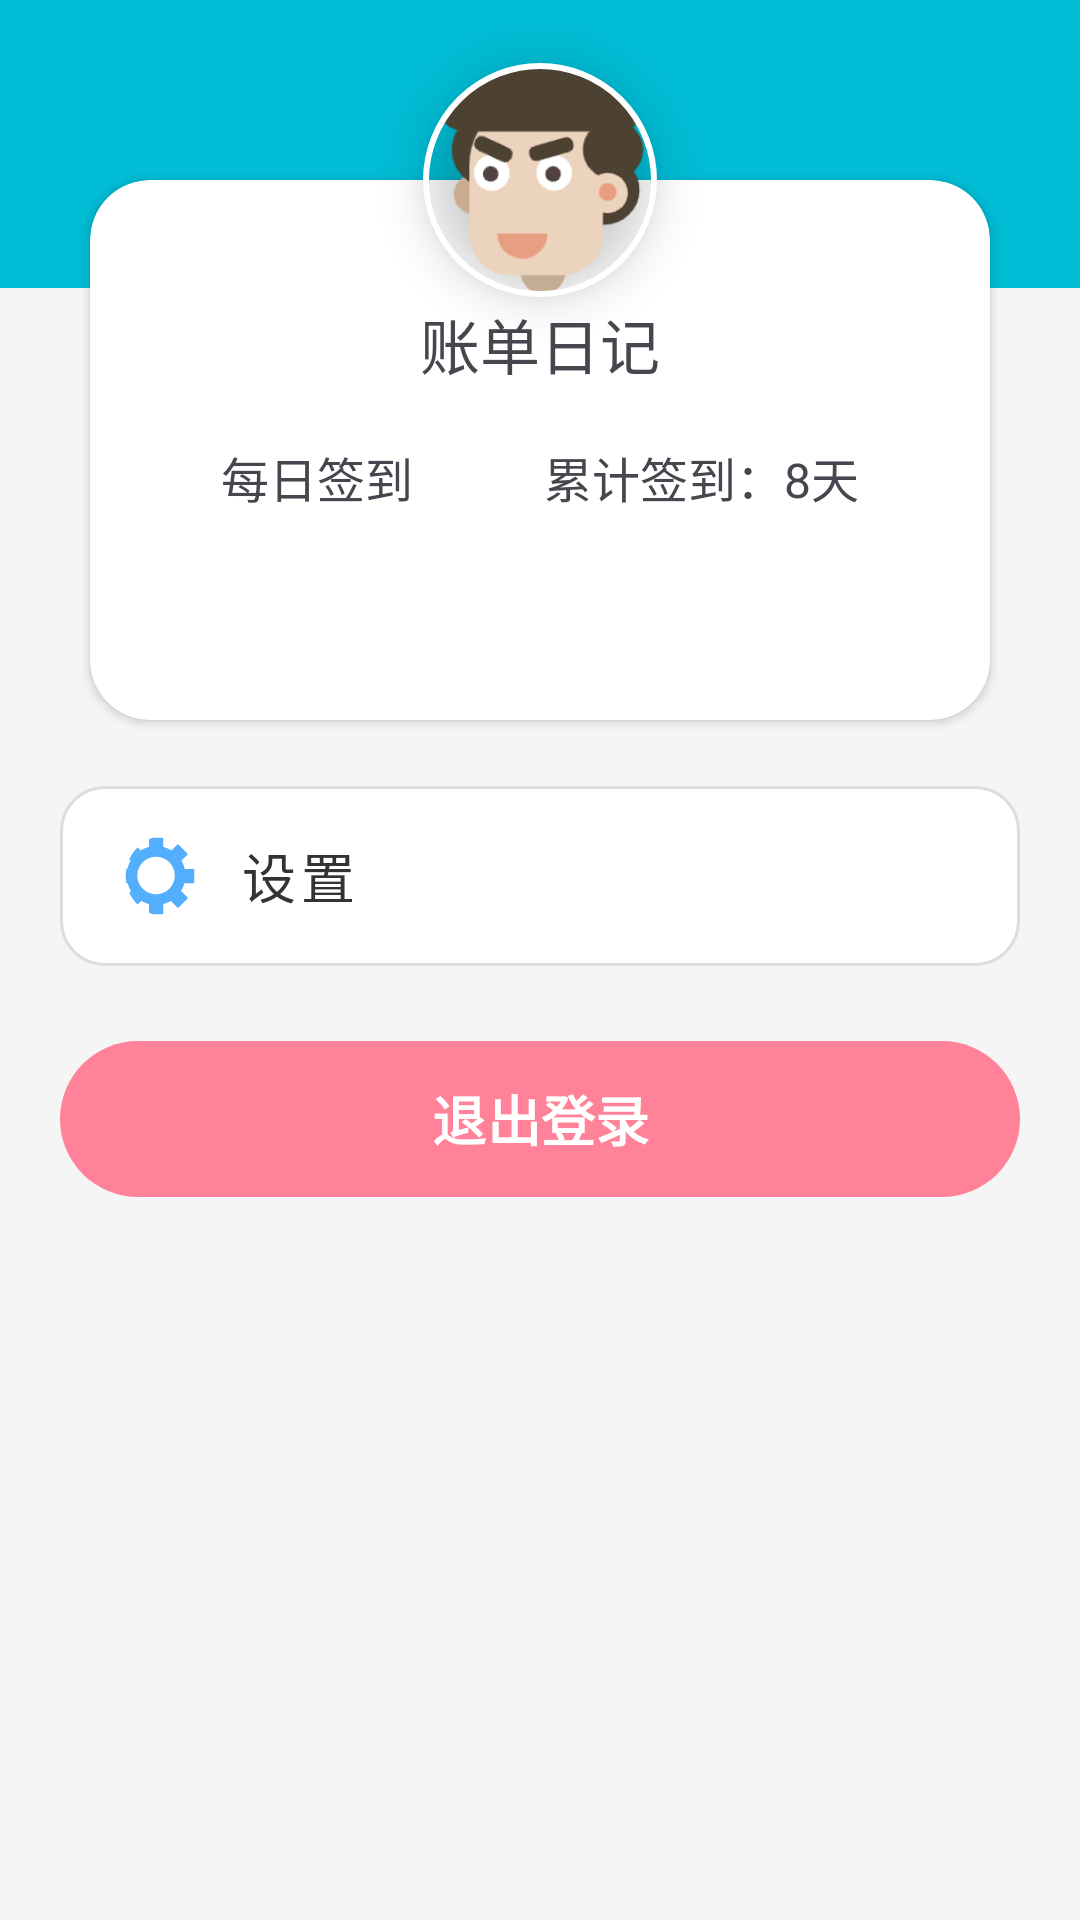

Here is an Android app screen rendered from its layout file. Give the layout XML and the strings, colors and styles it references.
<!-- AndroidManifest.xml: application theme Theme.ThirdStage -->
<!-- res/layout/fragment_profile.xml -->
<?xml version="1.0" encoding="utf-8"?>
<androidx.constraintlayout.widget.ConstraintLayout xmlns:android="http://schemas.android.com/apk/res/android"
    xmlns:app="http://schemas.android.com/apk/res-auto"
    android:layout_width="match_parent"
    android:layout_height="match_parent"
    android:background="#F5F5F5">

    <View
        android:id="@+id/topBackground"
        android:layout_width="0dp"
        android:layout_height="0dp"
        android:background="#00BCD4"
        app:layout_constraintEnd_toEndOf="parent"
        app:layout_constraintHeight_percent="0.15"
        app:layout_constraintStart_toStartOf="parent"
        app:layout_constraintTop_toTopOf="parent" />

    <androidx.cardview.widget.CardView
        android:id="@+id/infoCard"
        android:layout_width="match_parent"
        android:layout_height="180dp"
        android:layout_marginHorizontal="30dp"
        android:layout_marginTop="60dp"
        app:cardCornerRadius="20dp"

        app:layout_constraintTop_toTopOf="parent" />

    <com.google.android.material.imageview.ShapeableImageView
        android:id="@+id/avatarImage"
        android:layout_width="80dp"
        android:layout_height="80dp"
        android:elevation="10dp"
        android:padding="2dp"
        android:src="@drawable/avatar01"
        app:layout_constraintBottom_toTopOf="@id/infoCard"
        app:layout_constraintEnd_toEndOf="parent"
        app:layout_constraintStart_toStartOf="parent"

        app:layout_constraintTop_toTopOf="@id/infoCard"
        app:shapeAppearanceOverlay="@style/CircleImage"

        app:strokeColor="@android:color/white"
        app:strokeWidth="2dp" />

    <TextView
        android:id="@+id/username"
        android:layout_width="wrap_content"
        android:layout_height="wrap_content"
        android:elevation="10dp"
        android:text="账单日记"
        android:textSize="20sp"

        app:layout_constraintEnd_toEndOf="parent"
        app:layout_constraintStart_toStartOf="parent"
        app:layout_constraintTop_toBottomOf="@id/avatarImage" />

    <TextView
        android:id="@+id/sign_in"
        android:layout_width="wrap_content"
        android:layout_height="wrap_content"
        android:layout_marginTop="18dp"
        android:elevation="10dp"
        android:text="每日签到"

        android:textSize="16sp"
        app:layout_constraintEnd_toStartOf="@id/sign_in_date"
        app:layout_constraintStart_toStartOf="@id/infoCard"
        app:layout_constraintTop_toBottomOf="@id/username" />

    <TextView
        android:id="@+id/sign_in_date"
        android:layout_width="wrap_content"
        android:layout_height="wrap_content"
        android:layout_marginTop="18dp"
        android:elevation="10dp"
        android:text="累计签到：8天"

        android:textSize="16sp"
        app:layout_constraintEnd_toEndOf="@id/infoCard"
        app:layout_constraintStart_toEndOf="@id/sign_in"
        app:layout_constraintTop_toBottomOf="@id/username" />

    <com.google.android.material.button.MaterialButton
        android:id="@+id/btn_settings"
        android:layout_width="match_parent"
        android:layout_height="72dp"
        android:layout_marginHorizontal="20dp"
        android:layout_marginTop="16dp"
        android:paddingStart="16dp"
        android:text="设置"
        android:textColor="#333333"
        android:textSize="18sp"
        android:textAllCaps="false"

        style="@style/Widget.MaterialComponents.Button.OutlinedButton"
        app:backgroundTint="@color/white"
        app:strokeColor="#DDDDDD"
        app:strokeWidth="1dp"
        app:cornerRadius="15dp"

        app:icon="@drawable/ic_settings_custom"
        app:iconTint="@null"
        app:iconSize="32dp"
        app:iconPadding="12dp"
        app:iconGravity="start" android:gravity="start|center_vertical"

        app:layout_constraintTop_toBottomOf="@+id/infoCard"
        app:layout_constraintStart_toStartOf="parent"
        app:layout_constraintEnd_toEndOf="parent" />

    <com.google.android.material.button.MaterialButton
        android:id="@+id/btn_logout"
        android:layout_width="match_parent"
        android:layout_height="60dp"
        android:layout_marginHorizontal="20dp"
        android:text="退出登录"
        android:textColor="@android:color/white"
        android:textSize="18sp"
        android:textStyle="bold"

        app:backgroundTint="#FF8299"
        app:cornerRadius="30dp"
        app:elevation="0dp"
        app:rippleColor="#33FFFFFF"
        android:textAllCaps="false"
        android:layout_marginTop="15dp"

        app:layout_constraintTop_toBottomOf="@+id/btn_settings"
        />

</androidx.constraintlayout.widget.ConstraintLayout>
<!-- resources referenced by this layout -->
<resources>
  <color name="white">#FFFFFFFF</color>
  <!-- drawable avatar01: png bitmap (drawable, 6128 bytes) -->
  <!-- drawable ic_settings_custom: vector/xml drawable (drawable, 3017 chars, omitted) -->
  <style name="CircleImage">
          <item name="cornerSize">50%</item>
      </style>
  <style name="Theme.ThirdStage" parent="Base.Theme.ThirdStage" />
  <style name="Base.Theme.ThirdStage" parent="Theme.Material3.DayNight.NoActionBar">
          
          
      </style>
</resources>
